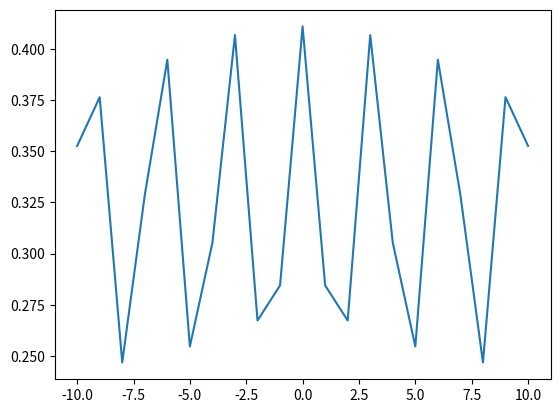

Generate this figure with matplotlib:
from typing import Iterable

import numpy as np
import matplotlib.pyplot as plt


def b_spline_kernel(x_val: float, n: int):
    if n == 1:
        if abs(x_val) <= 0.5:
            return 1
        else:
            return 0
    elif n == 2:
        if abs(x_val) < 1:
            return 1 - abs(x_val)
        else:
            return 0
    else:
        if abs(x_val) <= n / 2:
            lhs = (n + 2 * x_val) / (2 * n - 2)
            rhs = (n - 2 * x_val) / (2 * n - 2)
            return lhs * b_spline_kernel(x_val + 0.5, n - 1) + rhs * b_spline_kernel(x_val - 0.5, n - 1)
        else:
            return 0


def build_basis_spline(x_vector: Iterable):
    res = np.zeros(x_vector.shape)
    for i in range(len(x_vector)):
        res[i] = b_spline_kernel(x_vector[i], len(x_vector))

    return res


def func(x):
    return np.sin(x) * np.sign(x)


if __name__ == '__main__':
    n = 10
    a = 0
    b = 10
    h = (b - a) / n
    X = np.arange(a, b + h, h)
    f = func(X)

    result = build_basis_spline(f)

    x_neg = ((-1 * X)[::-1])
    X = np.concatenate((x_neg, X[1:]))
    result = np.concatenate((result[::-1], result[1:]))

    plt.plot(X, result)
    plt.show()
